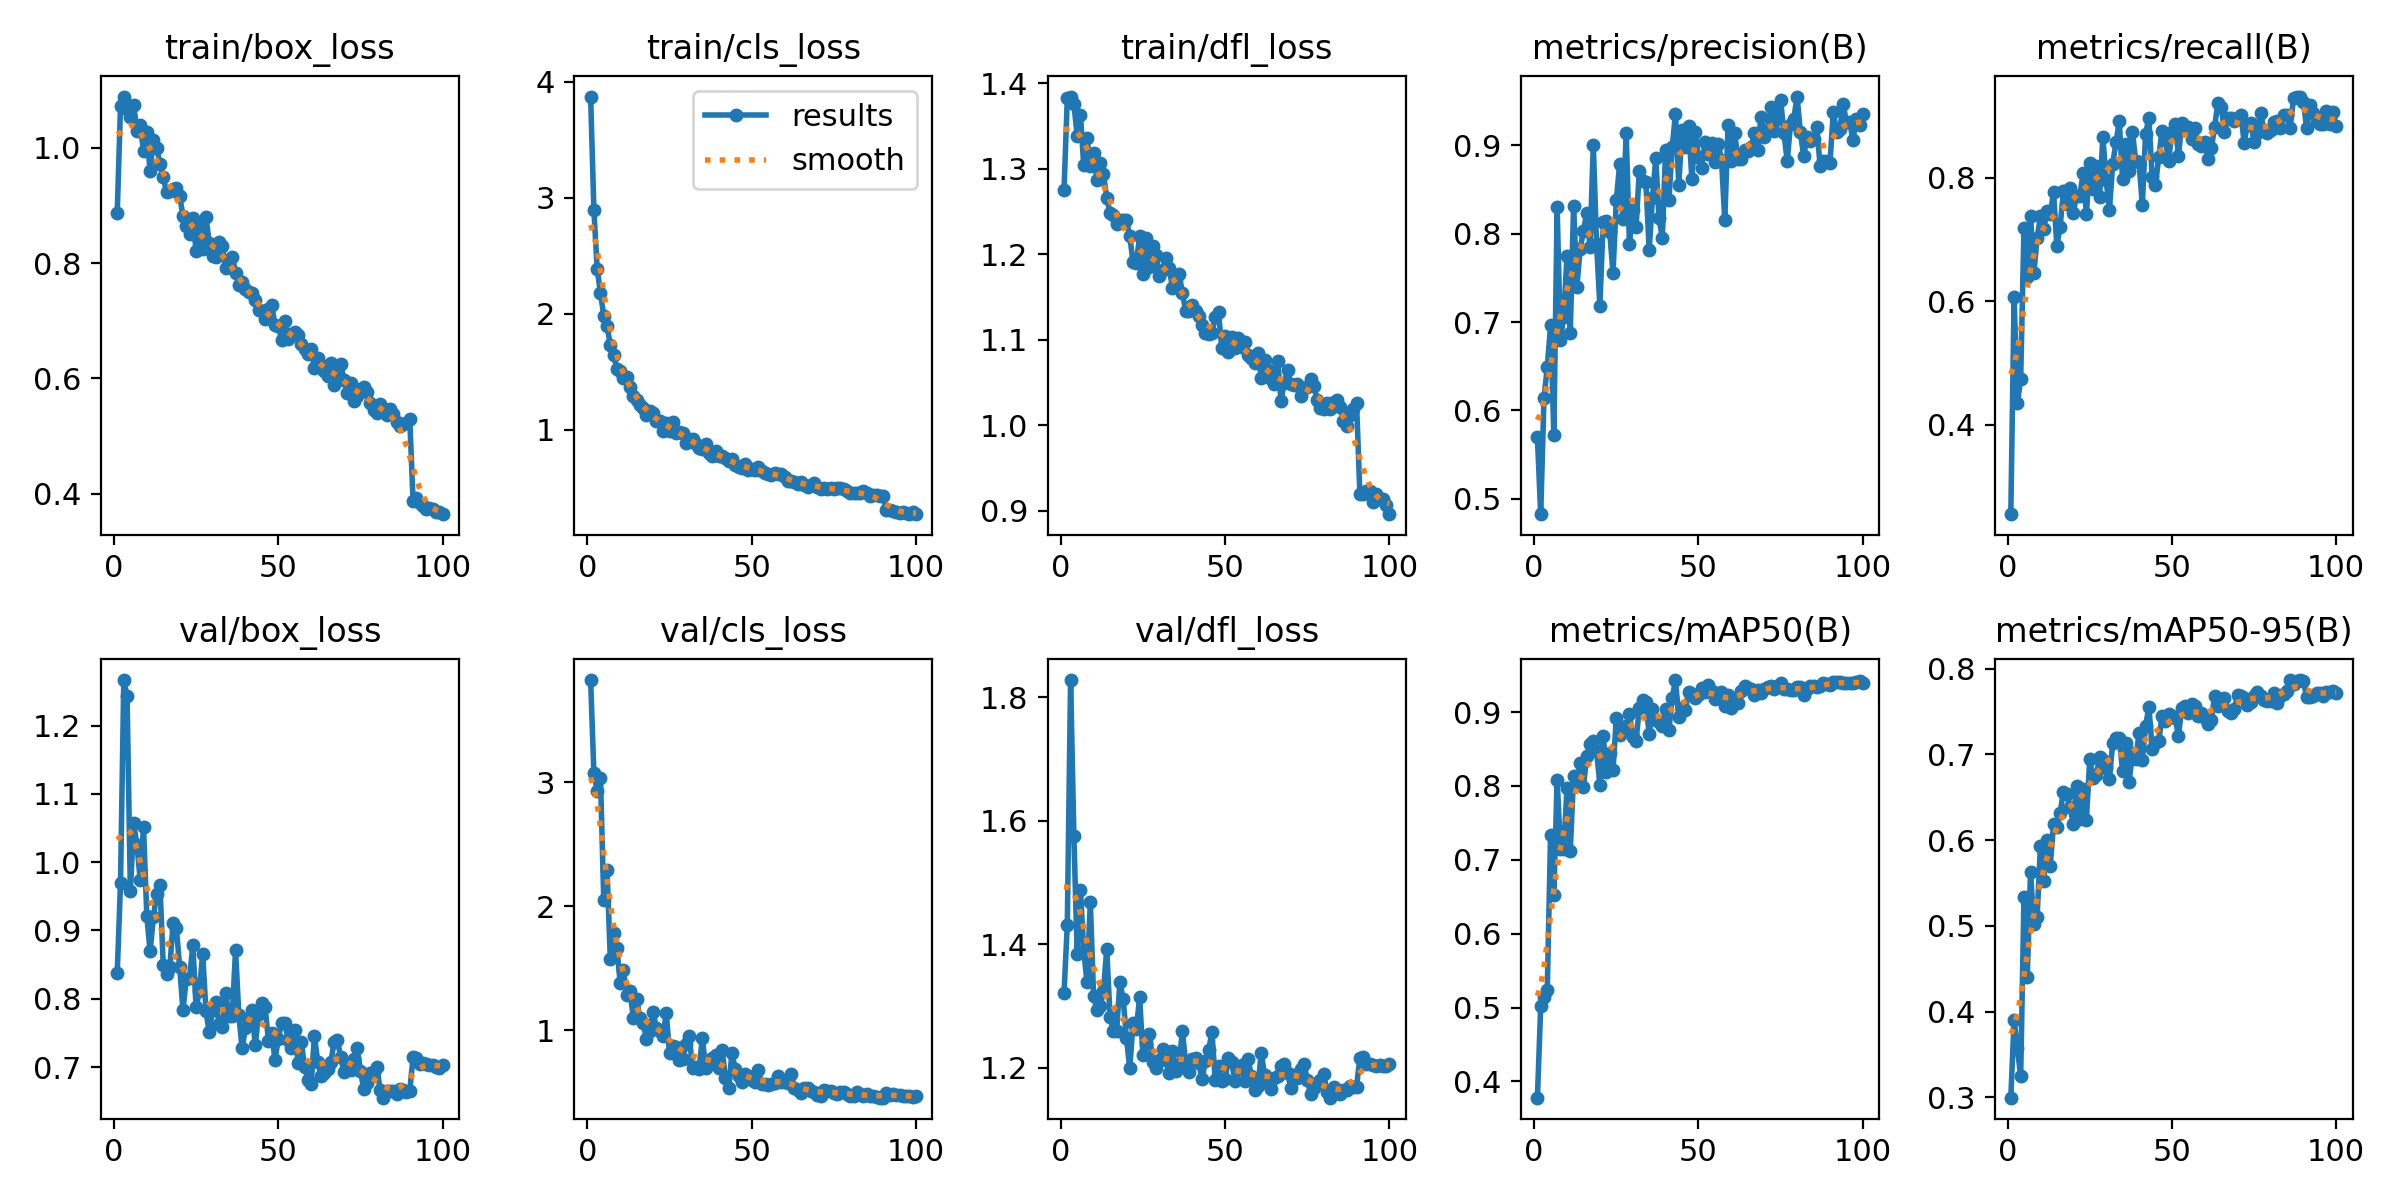

The data file committed next to this chart (first rows):
epoch, time, train/box_loss, train/cls_loss, train/dfl_loss, metrics/precision(B), metrics/recall(B), metrics/mAP50(B), metrics/mAP50-95(B), val/box_loss, val/cls_loss, val/dfl_loss, lr/pg0, lr/pg1, lr/pg2
1, 31.03, 0.8863, 3.874, 1.275, 0.5694, 0.255, 0.3781, 0.2994, 0.8373, 3.822, 1.32, 0.0003296, 0.0003296, 0.0003296
2, 62.21, 1.072, 2.895, 1.382, 0.4825, 0.6068, 0.5015, 0.3897, 0.969, 3.071, 1.432, 0.0006628, 0.0006628, 0.0006628
3, 92.25, 1.089, 2.386, 1.384, 0.6137, 0.4346, 0.5141, 0.3572, 1.267, 2.932, 1.828, 0.0009953, 0.0009953, 0.0009953
4, 123.1, 1.067, 2.177, 1.376, 0.649, 0.474, 0.5242, 0.3242, 1.243, 3.035, 1.576, 0.0009978, 0.0009978, 0.0009978
5, 153.8, 1.054, 1.982, 1.339, 0.6962, 0.7182, 0.7335, 0.5336, 0.9571, 2.049, 1.384, 0.0009961, 0.0009961, 0.0009961
6, 184.2, 1.075, 1.897, 1.363, 0.572, 0.6395, 0.6526, 0.4401, 1.057, 2.293, 1.487, 0.0009939, 0.0009939, 0.0009939
7, 214.9, 1.029, 1.727, 1.304, 0.8301, 0.7388, 0.8081, 0.5623, 1.025, 1.574, 1.39, 0.0009912, 0.0009912, 0.0009912
8, 245.6, 1.039, 1.644, 1.335, 0.6801, 0.6453, 0.7144, 0.5023, 0.9737, 1.784, 1.338, 0.0009881, 0.0009881, 0.0009881
9, 277.2, 0.9951, 1.524, 1.304, 0.7061, 0.7023, 0.7144, 0.5103, 1.052, 1.667, 1.469, 0.0009844, 0.0009844, 0.0009844
10, 308.6, 1.027, 1.509, 1.318, 0.775, 0.7375, 0.7967, 0.5927, 0.9216, 1.38, 1.316, 0.0009803, 0.0009803, 0.0009803
11, 339, 0.9598, 1.447, 1.287, 0.688, 0.7166, 0.7124, 0.5528, 0.8693, 1.483, 1.293, 0.0009758, 0.0009758, 0.0009758
12, 369.8, 1.014, 1.455, 1.307, 0.8318, 0.7459, 0.8138, 0.6006, 0.9195, 1.285, 1.3, 0.0009707, 0.0009707, 0.0009707
13, 400.2, 0.9999, 1.366, 1.294, 0.7395, 0.7408, 0.8036, 0.5704, 0.9535, 1.314, 1.324, 0.0009652, 0.0009652, 0.0009652
14, 430.8, 0.9726, 1.293, 1.266, 0.7827, 0.7767, 0.8309, 0.6189, 0.9663, 1.099, 1.393, 0.0009593, 0.0009593, 0.0009593
15, 461.9, 0.9494, 1.252, 1.248, 0.803, 0.6896, 0.799, 0.6156, 0.8499, 1.257, 1.282, 0.0009529, 0.0009529, 0.0009529
16, 492.7, 0.9234, 1.214, 1.246, 0.8236, 0.7209, 0.8403, 0.6321, 0.837, 1.096, 1.259, 0.000946, 0.000946, 0.000946
17, 524.9, 0.9256, 1.182, 1.235, 0.7851, 0.778, 0.857, 0.656, 0.8459, 1.06, 1.26, 0.0009388, 0.0009388, 0.0009388
18, 555.5, 0.9293, 1.128, 1.24, 0.901, 0.7583, 0.8607, 0.6536, 0.9109, 0.9274, 1.338, 0.0009311, 0.0009311, 0.0009311
19, 586, 0.931, 1.159, 1.241, 0.788, 0.783, 0.8472, 0.6384, 0.9031, 0.9913, 1.311, 0.0009229, 0.0009229, 0.0009229
20, 616.1, 0.9166, 1.141, 1.24, 0.7183, 0.7431, 0.8017, 0.6193, 0.8463, 1.146, 1.248, 0.0009144, 0.0009144, 0.0009144
21, 648.5, 0.882, 1.071, 1.221, 0.8136, 0.7709, 0.8679, 0.6627, 0.7835, 1.023, 1.199, 0.0009055, 0.0009055, 0.0009055
22, 678.5, 0.8638, 1.07, 1.191, 0.8141, 0.7712, 0.8189, 0.6252, 0.8291, 0.9954, 1.273, 0.0008961, 0.0008961, 0.0008961
23, 709.9, 0.8508, 0.9896, 1.19, 0.8017, 0.8075, 0.8446, 0.6591, 0.8301, 0.9548, 1.262, 0.0008864, 0.0008864, 0.0008864
24, 740.7, 0.8785, 1.06, 1.221, 0.7556, 0.7421, 0.8214, 0.624, 0.8782, 1.138, 1.314, 0.0008763, 0.0008763, 0.0008763
25, 770.9, 0.8205, 0.99, 1.177, 0.8377, 0.8244, 0.8914, 0.6942, 0.7873, 0.8205, 1.221, 0.0008658, 0.0008658, 0.0008658
26, 802.4, 0.8663, 1.068, 1.219, 0.8784, 0.7825, 0.8683, 0.6725, 0.8111, 0.8766, 1.24, 0.000855, 0.000855, 0.000855
27, 833, 0.825, 0.9738, 1.185, 0.8162, 0.8198, 0.8771, 0.6765, 0.8661, 0.869, 1.255, 0.0008439, 0.0008439, 0.0008439
28, 863, 0.8803, 0.9821, 1.209, 0.914, 0.7682, 0.881, 0.6965, 0.7817, 0.7612, 1.209, 0.0008323, 0.0008323, 0.0008323
29, 894.4, 0.835, 0.9699, 1.2, 0.7879, 0.8665, 0.8978, 0.6936, 0.7509, 0.7735, 1.199, 0.0008205, 0.0008205, 0.0008205
30, 924.7, 0.8116, 0.8815, 1.174, 0.8274, 0.7969, 0.8658, 0.6841, 0.784, 0.8924, 1.213, 0.0008084, 0.0008084, 0.0008084
31, 955.4, 0.8106, 0.9218, 1.182, 0.8073, 0.7476, 0.8603, 0.6714, 0.7951, 0.954, 1.231, 0.000796, 0.000796, 0.000796
32, 986.5, 0.8371, 0.917, 1.195, 0.8713, 0.8226, 0.9053, 0.7135, 0.7629, 0.7, 1.213, 0.0007832, 0.0007832, 0.0007832
33, 1018, 0.8294, 0.8769, 1.184, 0.8592, 0.8576, 0.9159, 0.7195, 0.7583, 0.7032, 1.191, 0.0007702, 0.0007702, 0.0007702
34, 1049, 0.7909, 0.8403, 1.16, 0.859, 0.8917, 0.9135, 0.7186, 0.808, 0.6927, 1.228, 0.000757, 0.000757, 0.000757
35, 1080, 0.7983, 0.828, 1.171, 0.7816, 0.7977, 0.87, 0.6805, 0.7754, 0.9374, 1.195, 0.0007435, 0.0007435, 0.0007435
36, 1110, 0.8111, 0.8711, 1.177, 0.8399, 0.8549, 0.9041, 0.7129, 0.7754, 0.6954, 1.204, 0.0007297, 0.0007297, 0.0007297
37, 1141, 0.7832, 0.801, 1.155, 0.8858, 0.8105, 0.8894, 0.668, 0.8719, 0.7494, 1.26, 0.0007158, 0.0007158, 0.0007158
38, 1172, 0.7626, 0.7741, 1.134, 0.8175, 0.8745, 0.8869, 0.7013, 0.7757, 0.7753, 1.208, 0.0007016, 0.0007016, 0.0007016
39, 1203, 0.7676, 0.8154, 1.134, 0.7954, 0.8267, 0.881, 0.6949, 0.7274, 0.805, 1.193, 0.0006872, 0.0006872, 0.0006872
40, 1234, 0.7546, 0.7749, 1.141, 0.8952, 0.8253, 0.9041, 0.7246, 0.7579, 0.6947, 1.214, 0.0006727, 0.0006727, 0.0006727
41, 1265, 0.7506, 0.771, 1.133, 0.838, 0.7564, 0.8757, 0.6932, 0.7703, 0.8459, 1.216, 0.000658, 0.000658, 0.000658
42, 1295, 0.7478, 0.754, 1.127, 0.8984, 0.8714, 0.9187, 0.7329, 0.7837, 0.6168, 1.207, 0.0006431, 0.0006431, 0.0006431
43, 1326, 0.7366, 0.7314, 1.117, 0.9351, 0.8967, 0.9433, 0.7556, 0.7318, 0.5359, 1.182, 0.0006281, 0.0006281, 0.0006281
44, 1358, 0.7186, 0.7467, 1.108, 0.8557, 0.8008, 0.8927, 0.7066, 0.7777, 0.8172, 1.211, 0.000613, 0.000613, 0.000613
45, 1389, 0.7166, 0.6953, 1.107, 0.917, 0.7882, 0.9055, 0.713, 0.7933, 0.6886, 1.229, 0.0005978, 0.0005978, 0.0005978
46, 1421, 0.7026, 0.6742, 1.108, 0.8987, 0.8337, 0.9025, 0.7152, 0.7878, 0.6295, 1.258, 0.0005824, 0.0005824, 0.0005824
47, 1452, 0.721, 0.6705, 1.127, 0.9218, 0.8756, 0.9276, 0.7446, 0.7384, 0.5867, 1.18, 0.000567, 0.000567, 0.000567
48, 1483, 0.7281, 0.7031, 1.132, 0.8617, 0.8618, 0.9242, 0.7388, 0.7494, 0.6501, 1.203, 0.0005516, 0.0005516, 0.0005516
49, 1513, 0.6926, 0.6534, 1.09, 0.9155, 0.8277, 0.9192, 0.7475, 0.7104, 0.6301, 1.178, 0.0005361, 0.0005361, 0.0005361
50, 1544, 0.6905, 0.6582, 1.104, 0.8869, 0.8744, 0.9228, 0.7454, 0.7414, 0.6001, 1.182, 0.0005205, 0.0005205, 0.0005205
51, 1576, 0.6674, 0.6471, 1.085, 0.875, 0.8871, 0.9323, 0.7422, 0.7646, 0.5817, 1.216, 0.000505, 0.000505, 0.000505
52, 1606, 0.7, 0.6732, 1.103, 0.9043, 0.8353, 0.9275, 0.7217, 0.7648, 0.6803, 1.209, 0.0004895, 0.0004895, 0.0004895
53, 1637, 0.6678, 0.6434, 1.091, 0.8904, 0.8881, 0.936, 0.7543, 0.74, 0.5669, 1.178, 0.0004739, 0.0004739, 0.0004739
54, 1667, 0.6771, 0.6244, 1.102, 0.9025, 0.8818, 0.9279, 0.756, 0.728, 0.5689, 1.197, 0.0004584, 0.0004584, 0.0004584
55, 1698, 0.681, 0.6145, 1.092, 0.8813, 0.882, 0.9176, 0.7486, 0.7546, 0.5589, 1.205, 0.000443, 0.000443, 0.000443
56, 1729, 0.6751, 0.6057, 1.098, 0.902, 0.8631, 0.9248, 0.759, 0.7058, 0.5642, 1.179, 0.0004276, 0.0004276, 0.0004276
57, 1760, 0.6588, 0.6256, 1.082, 0.8835, 0.8805, 0.9269, 0.7567, 0.7368, 0.5796, 1.213, 0.0004122, 0.0004122, 0.0004122
58, 1790, 0.6505, 0.6174, 1.078, 0.8154, 0.8546, 0.9076, 0.7453, 0.7008, 0.6347, 1.187, 0.000397, 0.000397, 0.000397
59, 1821, 0.6414, 0.6193, 1.073, 0.9228, 0.8523, 0.9226, 0.7485, 0.6816, 0.5864, 1.164, 0.0003819, 0.0003819, 0.0003819
60, 1852, 0.651, 0.5873, 1.084, 0.8829, 0.8582, 0.906, 0.7426, 0.6751, 0.5858, 1.17, 0.0003669, 0.0003669, 0.0003669
... 40 more rows
